Photos from the image-classification dataset "dataset" in the GitHub repository burger1473/Ejercicios2022_VisionArtificial. Its 2 classes are: manzana, naranja.

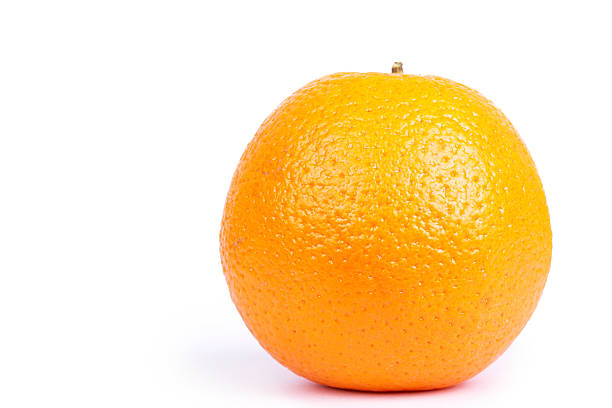
Label: naranja

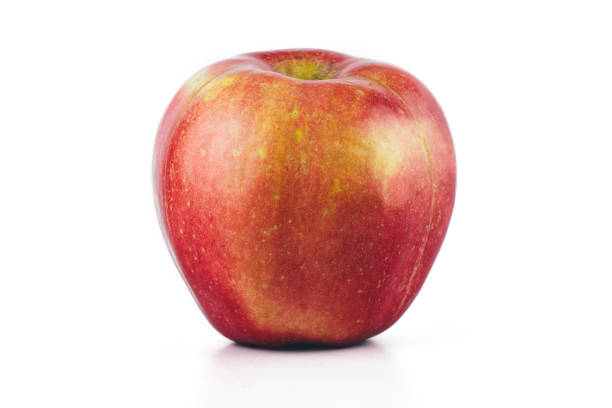
Label: manzana

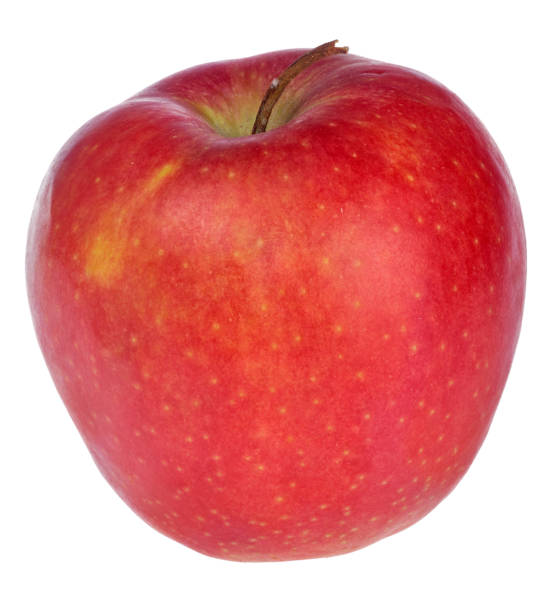
Label: manzana

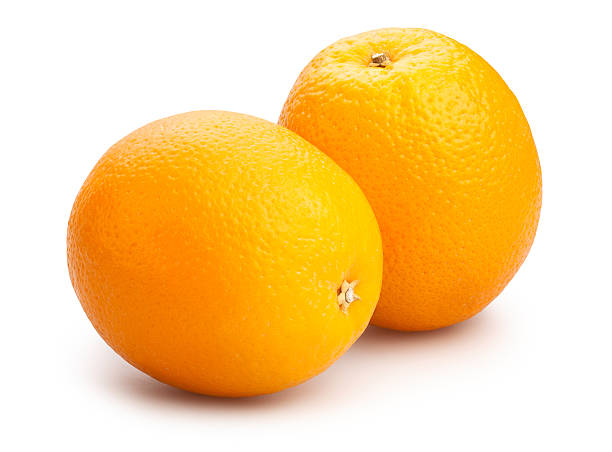
Label: naranja

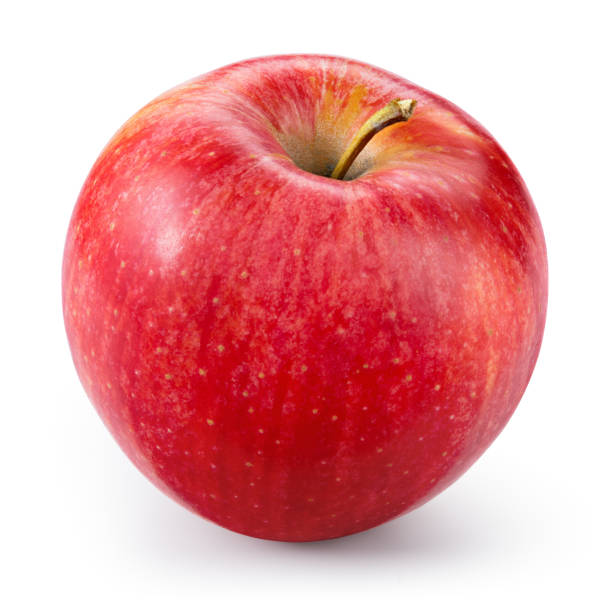
Label: manzana

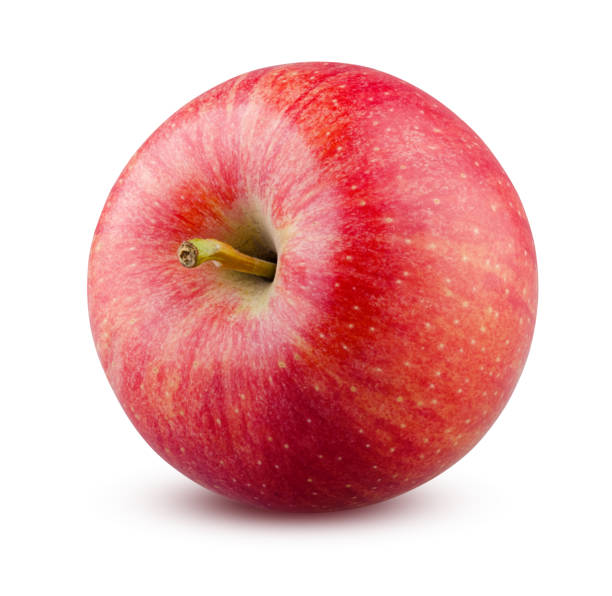
Label: manzana
